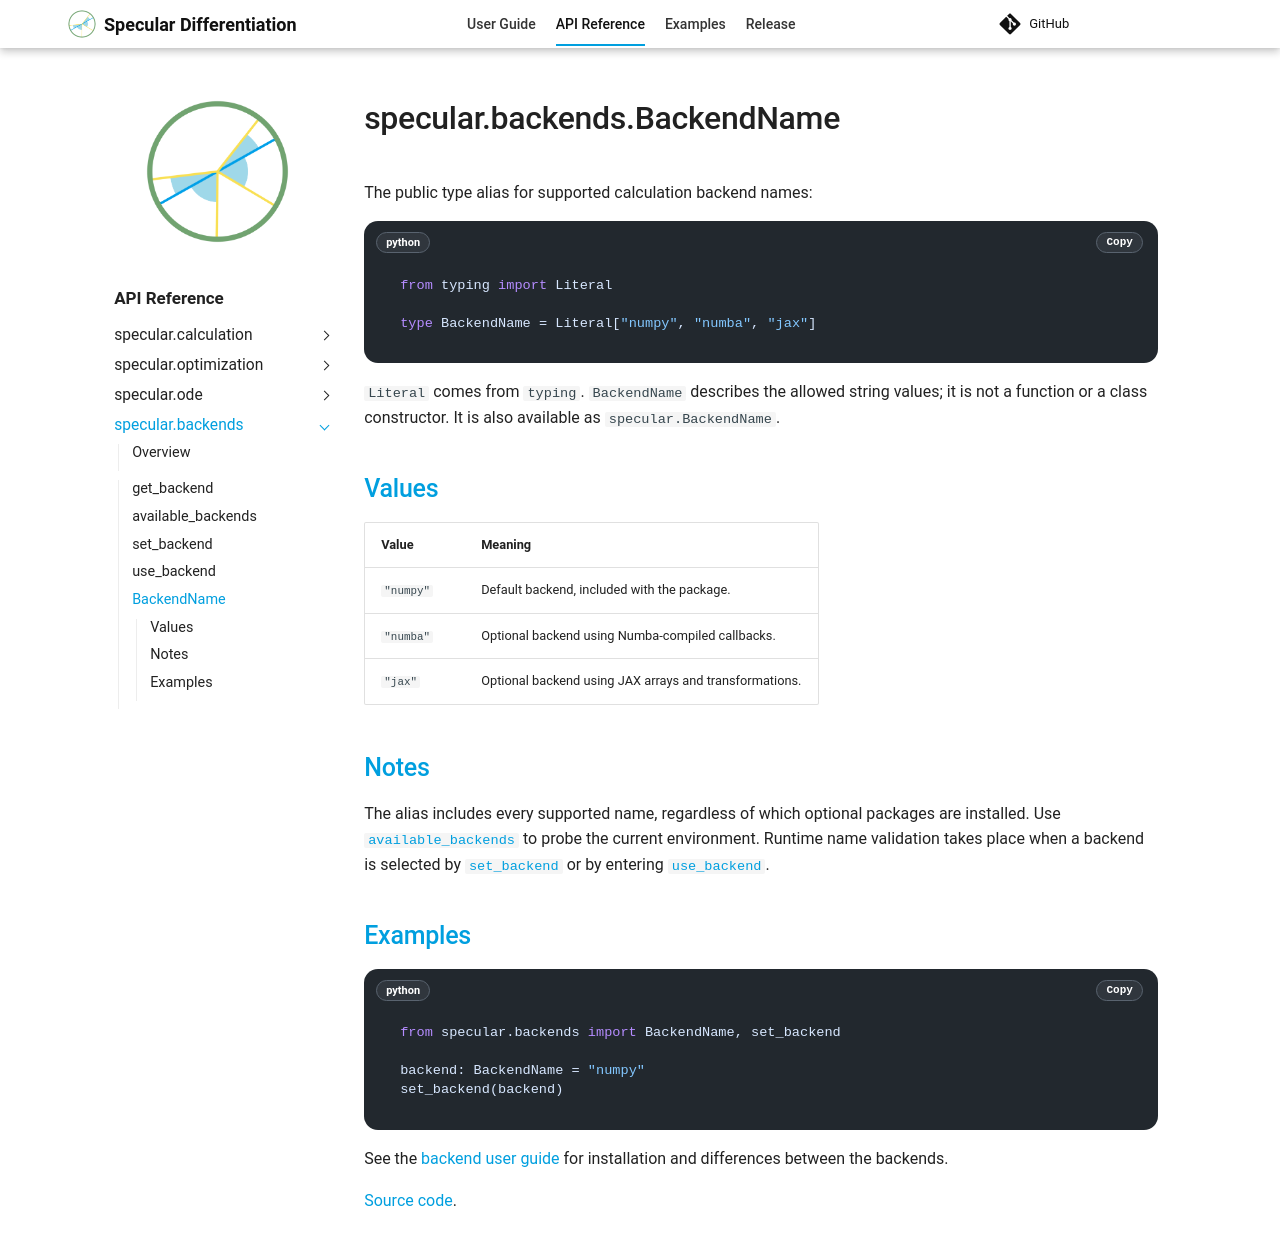

repository: kyjung2357/specular-differentiation · page: api/backends/BackendName/index.html · generator: mkdocs

---
title: specular.backends.BackendName
---

# specular.backends.BackendName

The public type alias for supported calculation backend names:

```python
from typing import Literal

type BackendName = Literal["numpy", "numba", "jax"]
```

`Literal` comes from `typing`. `BackendName` describes the allowed string values;
it is not a function or a class constructor. It is also available as
`specular.BackendName`.

## Values

| Value | Meaning |
| :--- | :--- |
| `"numpy"` | Default backend, included with the package. |
| `"numba"` | Optional backend using Numba-compiled callbacks. |
| `"jax"` | Optional backend using JAX arrays and transformations. |

## Notes

The alias includes every supported name, regardless of which optional packages
are installed. Use [`available_backends`](available_backends.md) to probe the
current environment. Runtime name validation takes place when a backend is
selected by [`set_backend`](set_backend.md) or by entering
[`use_backend`](use_backend.md).

## Examples

```python
from specular.backends import BackendName, set_backend

backend: BackendName = "numpy"
set_backend(backend)
```

See the [backend user guide](../../user-guide/backends.md) for installation and
differences between the backends.

[Source code](https://github.com/kyjung2357/specular-differentiation/blob/main/specular/backends/_registry.py).
